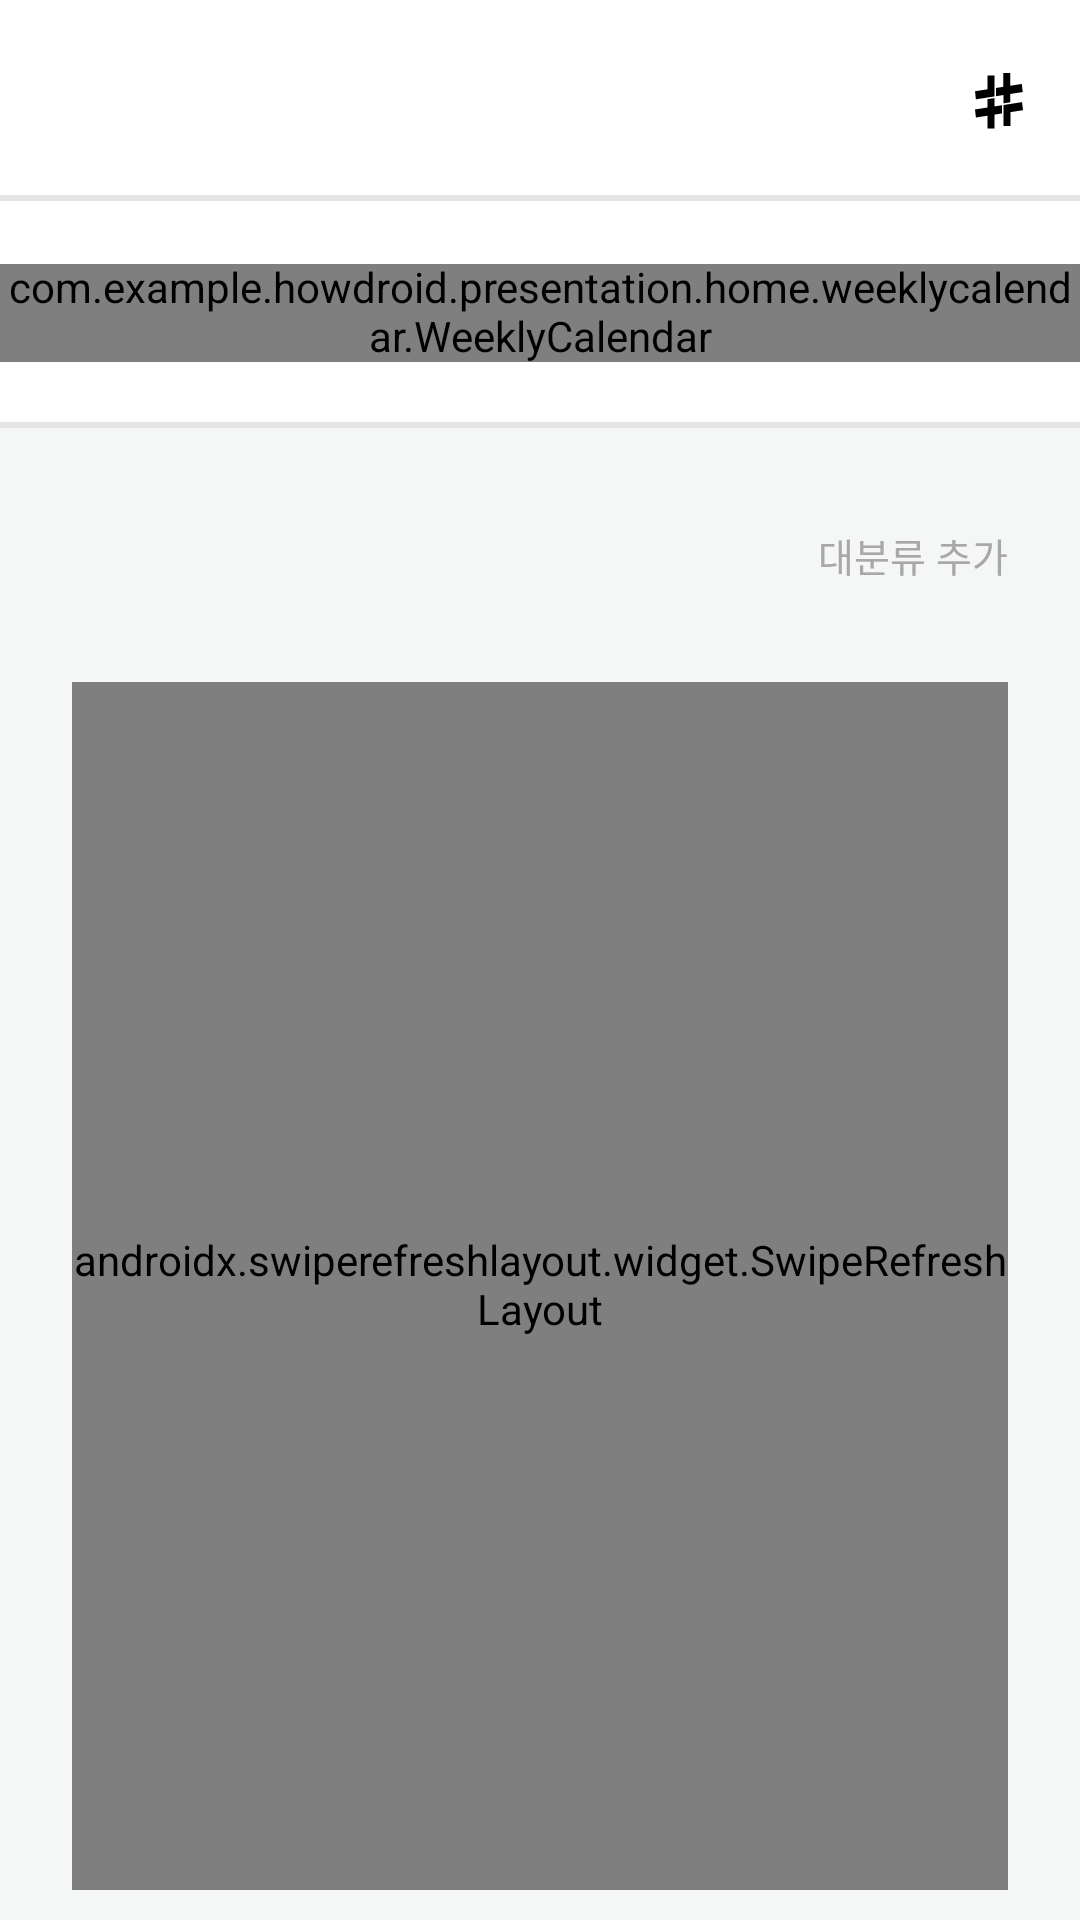

The Android layout XML behind this screen, and the referenced resources:
<!-- AndroidManifest.xml: application theme Theme.HowDroid -->
<!-- res/layout/fragment_home.xml -->
<?xml version="1.0" encoding="utf-8"?>
<layout xmlns:android="http://schemas.android.com/apk/res/android"
    xmlns:app="http://schemas.android.com/apk/res-auto"
    xmlns:tools="http://schemas.android.com/tools">

    <data>

    </data>

    <androidx.constraintlayout.widget.ConstraintLayout
        android:layout_width="match_parent"
        android:layout_height="match_parent"
        android:background="@color/Gray_50">

        <androidx.constraintlayout.widget.ConstraintLayout
            android:id="@+id/cl_home_toolbar"
            android:layout_width="match_parent"
            android:layout_height="wrap_content"
            app:layout_constraintTop_toTopOf="parent">

            <TextView
                android:id="@+id/tv_toolbar_title"
                android:layout_width="wrap_content"
                android:layout_height="wrap_content"
                android:layout_marginVertical="24dp"
                android:layout_marginStart="18dp"
                android:textAppearance="@style/Title1"
                app:layout_constraintBottom_toBottomOf="parent"
                app:layout_constraintStart_toStartOf="parent"
                app:layout_constraintTop_toTopOf="parent"
                tools:text="오늘 할 일 70% 달성" />

            <ImageView
                android:id="@+id/iv_home_toolbar_failtag"
                android:layout_width="wrap_content"
                android:layout_height="wrap_content"
                android:layout_marginEnd="19dp"
                android:src="@drawable/ic_make_failtag"
                app:layout_constraintBottom_toBottomOf="@id/tv_toolbar_title"
                app:layout_constraintEnd_toEndOf="parent"
                app:layout_constraintTop_toTopOf="@id/tv_toolbar_title" />

            <View
                android:layout_width="match_parent"
                android:layout_height="2dp"
                android:background="@color/Gray_200"
                app:layout_constraintBottom_toBottomOf="parent" />
        </androidx.constraintlayout.widget.ConstraintLayout>

        <com.example.howdroid.presentation.home.weeklycalendar.WeeklyCalendar
            android:id="@+id/weeklyCalendar"
            android:layout_width="match_parent"
            android:layout_height="wrap_content"
            android:layout_marginTop="21dp"
            app:layout_constraintEnd_toEndOf="parent"
            app:layout_constraintStart_toStartOf="parent"
            app:layout_constraintTop_toBottomOf="@+id/cl_home_toolbar" />

        <View
            android:id="@+id/line"
            android:layout_width="match_parent"
            android:layout_height="2dp"
            android:layout_marginTop="20dp"
            android:background="@color/Gray_200"
            app:layout_constraintTop_toBottomOf="@+id/weeklyCalendar" />

        <androidx.constraintlayout.widget.ConstraintLayout
            android:id="@+id/constraintLayout"
            android:layout_width="match_parent"
            android:layout_height="0dp"
            android:background="@color/Gray_100"
            app:layout_constraintTop_toBottomOf="@+id/line">

            <TextView
                android:id="@+id/tv_home_add_categoty"
                style="@style/Body_M2"
                android:layout_width="wrap_content"
                android:layout_height="wrap_content"
                android:layout_marginVertical="33dp"
                android:layout_marginEnd="24dp"
                android:text="@string/home_categoty_add"
                android:textColor="@color/Gray_400"
                app:layout_constraintBottom_toBottomOf="parent"
                app:layout_constraintEnd_toEndOf="parent"
                app:layout_constraintTop_toTopOf="parent" />

            <androidx.constraintlayout.widget.ConstraintLayout
                android:id="@+id/cl_home_add_category"
                android:layout_width="0dp"
                android:layout_height="wrap_content"
                android:layout_marginStart="24dp"
                android:layout_marginEnd="24dp"
                android:background="@drawable/bg_category"
                android:visibility="gone"
                app:layout_constraintBottom_toBottomOf="@id/tv_home_add_categoty"
                app:layout_constraintEnd_toStartOf="@+id/tv_home_add_categoty"
                app:layout_constraintStart_toStartOf="parent"
                app:layout_constraintTop_toTopOf="@id/tv_home_add_categoty">

                <ImageView
                    android:id="@+id/iv_home_add_category_check"
                    android:layout_width="16dp"
                    android:layout_height="16dp"
                    android:layout_marginStart="15dp"
                    android:src="@drawable/ic_check_imogi"
                    app:layout_constraintBottom_toBottomOf="parent"
                    app:layout_constraintStart_toStartOf="parent"
                    app:layout_constraintTop_toTopOf="parent" />

                <EditText
                    android:id="@+id/et_home_add_categoty"
                    style="@style/Body_M2"
                    android:layout_width="0dp"
                    android:layout_height="wrap_content"
                    android:layout_marginStart="10dp"
                    android:layout_marginEnd="10dp"
                    android:backgroundTint="@color/Green_300"
                    android:hint="@string/home_add_category_hint"
                    android:imeOptions="actionDone"
                    android:inputType="text"
                    android:textColor="@color/Gray_600"
                    app:layout_constraintBottom_toBottomOf="@id/iv_home_add_category_check"
                    app:layout_constraintEnd_toEndOf="parent"
                    app:layout_constraintStart_toEndOf="@id/iv_home_add_category_check"
                    app:layout_constraintTop_toTopOf="@id/iv_home_add_category_check" />

            </androidx.constraintlayout.widget.ConstraintLayout>

        </androidx.constraintlayout.widget.ConstraintLayout>

        <androidx.constraintlayout.widget.ConstraintLayout
            android:id="@+id/cl_todo"
            android:layout_width="match_parent"
            android:layout_height="0dp"
            android:background="@color/Gray_100"
            app:layout_constraintBottom_toBottomOf="parent"
            app:layout_constraintTop_toBottomOf="@+id/constraintLayout">

            <androidx.swiperefreshlayout.widget.SwipeRefreshLayout
                android:id="@+id/refresh"
                android:layout_width="match_parent"
                android:layout_height="match_parent"
                android:layout_marginHorizontal="24dp"
                android:layout_marginBottom="10dp"
                app:layout_constraintBottom_toBottomOf="parent"
                app:layout_constraintTop_toBottomOf="@+id/cl_todo">

                <androidx.recyclerview.widget.RecyclerView
                    android:id="@+id/rv_outer_home_todo_list"
                    android:layout_width="match_parent"
                    android:layout_height="0dp"
                    app:layoutManager="androidx.recyclerview.widget.LinearLayoutManager"
                    app:layout_constraintBottom_toBottomOf="parent"
                    app:layout_constraintEnd_toEndOf="parent"
                    app:layout_constraintStart_toStartOf="parent"
                    app:layout_constraintTop_toBottomOf="@+id/constraintLayout"
                    tools:listitem="@layout/item_outer_home_todo_list" />

            </androidx.swiperefreshlayout.widget.SwipeRefreshLayout>

        </androidx.constraintlayout.widget.ConstraintLayout>

    </androidx.constraintlayout.widget.ConstraintLayout>

</layout>
<!-- res/layout/item_outer_home_todo_list.xml (included above) -->
<?xml version="1.0" encoding="utf-8"?>
<androidx.constraintlayout.widget.ConstraintLayout xmlns:android="http://schemas.android.com/apk/res/android"
    xmlns:app="http://schemas.android.com/apk/res-auto"
    xmlns:tools="http://schemas.android.com/tools"
    android:layout_width="match_parent"
    android:layout_height="wrap_content">

    <androidx.constraintlayout.widget.ConstraintLayout
        android:id="@+id/cl_home_category"
        android:layout_width="0dp"
        android:layout_height="wrap_content"
        android:background="@drawable/bg_category"
        android:paddingVertical="7dp"
        app:layout_constraintStart_toStartOf="parent"
        app:layout_constraintTop_toTopOf="parent">

        <ImageView
            android:id="@+id/iv_home_category_check"
            android:layout_width="16dp"
            android:layout_height="16dp"
            android:layout_marginStart="15dp"
            android:src="@drawable/ic_check_imogi"
            app:layout_constraintBottom_toBottomOf="parent"
            app:layout_constraintStart_toStartOf="parent"
            app:layout_constraintTop_toTopOf="parent" />

        <TextView
            android:id="@+id/tv_home_category_title"
            style="@style/Subtitle"
            android:layout_width="wrap_content"
            android:layout_height="wrap_content"
            android:layout_marginStart="10dp"
            android:textColor="@color/Gray_500"
            app:layout_constraintBottom_toBottomOf="@+id/iv_home_category_check"
            app:layout_constraintStart_toEndOf="@id/iv_home_category_check"
            app:layout_constraintTop_toTopOf="parent"
            tools:text="공부" />

        <TextView
            android:id="@+id/tv_home_category_add"
            android:layout_width="wrap_content"
            android:layout_height="wrap_content"
            android:layout_marginStart="10dp"
            android:layout_marginEnd="15dp"
            android:background="@drawable/shape_green_stroke_circle"
            android:gravity="center"
            android:text="@string/home_add_category"
            android:textColor="@color/Gray_500"
            app:layout_constraintBottom_toBottomOf="@+id/tv_home_category_title"
            app:layout_constraintEnd_toEndOf="parent"
            app:layout_constraintStart_toEndOf="@+id/tv_home_category_title"
            app:layout_constraintTop_toTopOf="@+id/tv_home_category_title" />

    </androidx.constraintlayout.widget.ConstraintLayout>

    <androidx.recyclerview.widget.RecyclerView
        android:id="@+id/rv_inner_home_todo_list"
        android:layout_width="match_parent"
        android:layout_height="wrap_content"
        android:layout_marginTop="23dp"
        android:layout_marginBottom="40dp"
        app:layoutManager="androidx.recyclerview.widget.LinearLayoutManager"
        app:layout_constraintBottom_toBottomOf="parent"
        app:layout_constraintStart_toStartOf="@+id/cl_home_category"
        app:layout_constraintTop_toBottomOf="@+id/cl_home_category"
        tools:listitem="@layout/item_inner_home_todo_list" />

</androidx.constraintlayout.widget.ConstraintLayout>
<!-- res/layout/item_inner_home_todo_list.xml (included above) -->
<?xml version="1.0" encoding="utf-8"?>
<androidx.constraintlayout.widget.ConstraintLayout xmlns:android="http://schemas.android.com/apk/res/android"
    xmlns:app="http://schemas.android.com/apk/res-auto"
    xmlns:tools="http://schemas.android.com/tools"
    android:layout_width="match_parent"
    android:layout_height="wrap_content">

    <androidx.constraintlayout.widget.ConstraintLayout
        android:id="@+id/cl_home_todo"
        android:layout_width="0dp"
        android:layout_height="wrap_content"
        android:background="@drawable/shape_todo"
        app:layout_constraintEnd_toEndOf="parent"
        app:layout_constraintStart_toStartOf="parent"
        app:layout_constraintTop_toTopOf="parent">

        <CheckBox
            android:id="@+id/cb_home_todo"
            android:layout_width="0dp"
            android:layout_height="wrap_content"
            android:background="@drawable/bg_checkbox"
            android:button="@android:color/transparent"
            app:layout_constraintBottom_toBottomOf="@+id/view_home_todo"
            app:layout_constraintStart_toStartOf="parent"
            app:layout_constraintTop_toTopOf="@+id/view_home_todo" />

        <View
            android:id="@+id/view_home_todo"
            android:layout_width="4dp"
            android:layout_height="0dp"
            android:background="@color/Orange"
            app:layout_constraintBottom_toBottomOf="parent"
            app:layout_constraintStart_toEndOf="@id/cb_home_todo"
            app:layout_constraintTop_toTopOf="parent" />

        <LinearLayout
            android:id="@+id/linearLayout"
            android:layout_width="0dp"
            android:layout_height="match_parent"
            android:orientation="vertical"
            app:layout_constraintEnd_toStartOf="@+id/iv_home_todo_option"
            app:layout_constraintStart_toEndOf="@+id/view_home_todo">

            <TextView
                android:id="@+id/tv_home_todo_title"
                style="@style/Body_M1"
                android:layout_width="wrap_content"
                android:layout_height="wrap_content"
                android:layout_marginStart="13dp"
                android:layout_marginEnd="20dp"
                android:ellipsize="end"
                android:paddingTop="13dp"
                android:singleLine="true"
                android:textColor="@color/Gray_600"
                tools:text="소공 공부하기" />

            <TextView
                android:id="@+id/tv_home_fail_tag"
                style="@style/Body_M2"
                android:layout_width="wrap_content"
                android:layout_height="wrap_content"
                android:layout_marginStart="13dp"
                android:layout_marginTop="5dp"
                android:layout_marginBottom="11dp"
                android:background="@drawable/bg_home_failtag"
                android:paddingHorizontal="10dp"
                android:paddingVertical="4dp"
                android:textColor="@color/Gray_500"
                android:visibility="visible"
                tools:text="# 의지박약" />

        </LinearLayout>

        <ImageView
            android:id="@+id/iv_home_todo_option"
            android:layout_width="wrap_content"
            android:layout_height="wrap_content"
            android:layout_marginEnd="10dp"
            android:background="@drawable/ic_todo_option"
            app:layout_constraintBottom_toBottomOf="@id/view_home_todo"
            app:layout_constraintEnd_toEndOf="parent"
            app:layout_constraintTop_toTopOf="@id/view_home_todo" />


    </androidx.constraintlayout.widget.ConstraintLayout>

</androidx.constraintlayout.widget.ConstraintLayout>
<!-- resources referenced by this layout -->
<resources>
  <color name="Gray_100">#F5F6F6</color>
  <color name="Gray_200">#E6E4E4</color>
  <color name="Gray_400">#A8A8A8</color>
  <color name="Gray_50">#FFFFFF</color>
  <color name="Gray_500">#474646</color>
  <color name="Gray_600">#000000</color>
  <color name="Green_300">#5FCA7B</color>
  <color name="Orange">#FF9466</color>
  <!-- drawable bg_category (drawable) -->
  <?xml version="1.0" encoding="utf-8"?>
  <shape xmlns:android="http://schemas.android.com/apk/res/android"
      android:shape="rectangle">
      <corners android:radius="50dp" />
      <stroke
          android:width="1dp"
          android:color="@color/Green_400" />
  
      <solid android:color="@color/Gray_50" />
  </shape>
  <!-- drawable bg_home_failtag (drawable) -->
  <?xml version="1.0" encoding="utf-8"?>
  <shape xmlns:android="http://schemas.android.com/apk/res/android"
      android:shape="rectangle">
      <corners android:radius="4dp" />
   
      <solid android:color="@color/Pink_200" />
  </shape>
  <!-- drawable ic_todo_option (drawable) -->
  <vector xmlns:android="http://schemas.android.com/apk/res/android"
      android:width="25dp"
      android:height="25dp"
      android:viewportWidth="25"
      android:viewportHeight="25">
      <path
          android:fillColor="#CCCACA"
          android:pathData="M7.5,12.5m-1.5,0a1.5,1.5 0,1 1,3 0a1.5,1.5 0,1 1,-3 0" />
      <path
          android:fillColor="#CCCACA"
          android:pathData="M12.5,12.5m-1.5,0a1.5,1.5 0,1 1,3 0a1.5,1.5 0,1 1,-3 0" />
      <path
          android:fillColor="#CCCACA"
          android:pathData="M17.5,12.5m-1.5,0a1.5,1.5 0,1 1,3 0a1.5,1.5 0,1 1,-3 0" />
  </vector>
  <!-- drawable shape_green_stroke_circle (drawable) -->
  <?xml version="1.0" encoding="utf-8"?>
  <shape xmlns:android="http://schemas.android.com/apk/res/android"
      android:shape="oval">
      <size
          android:width="14dp"
          android:height="14dp" />
  
      <stroke
          android:width="1dp"
          android:color="@color/Green_300" />
  
  </shape>
  <!-- drawable shape_todo (drawable) -->
  <?xml version="1.0" encoding="utf-8"?>
  <shape xmlns:android="http://schemas.android.com/apk/res/android"
      android:shape="rectangle">
  
      <stroke
          android:width="1dp"
          android:color="@color/Gray_200" />
  
      <solid android:color="@color/Gray_50" />
  
  </shape>
  <string name="home_add_category">+</string>
  <string name="home_add_category_hint">입력하기</string>
  <string name="home_categoty_add">대분류 추가</string>
  <style name="Body_M1">
          <item name="fontFamily">@font/pretendard_medium</item>
          <item name="android:textSize">15dp</item>
      </style>
  <style name="Body_M2">
          <item name="fontFamily">@font/pretendard_medium</item>
          <item name="android:textSize">13dp</item>
      </style>
  <style name="Subtitle">
          <item name="fontFamily">@font/pretendard_bold</item>
          <item name="android:textSize">15dp</item>
      </style>
  <style name="Title1">
          <item name="fontFamily">@font/pretendard_bold</item>
          <item name="android:textSize">16dp</item>
      </style>
  <style name="Theme.HowDroid" parent="Base.Theme.HowDroid" />
  <color name="Green_400">#00C472</color>
  <color name="Pink_200">#FFC9D9</color>
  <style name="Base.Theme.HowDroid" parent="Theme.Material3.Light.NoActionBar">
          
          <item name="android:statusBarColor">@color/Gray_50</item>
          <item name="android:windowLightStatusBar">true</item>
          
          <item name="android:includeFontPadding">false</item>
      </style>
</resources>
